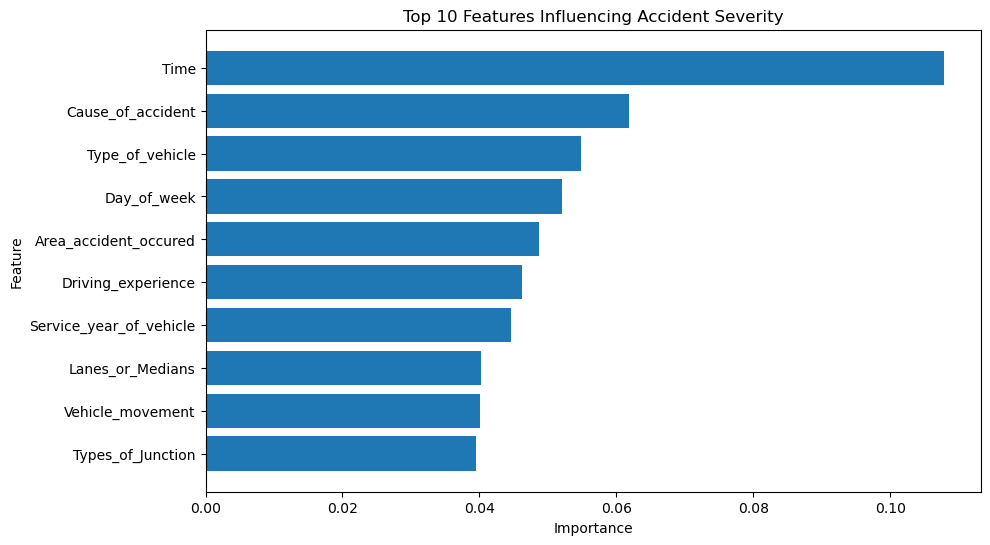

The file beside this chart, header and first rows:
Feature, Importance
Time, 0.1078
Cause_of_accident, 0.06191
Type_of_vehicle, 0.05484
Day_of_week, 0.05211
Area_accident_occured, 0.04876
Driving_experience, 0.0462
Service_year_of_vehicle, 0.04453
Lanes_or_Medians, 0.04022
Vehicle_movement, 0.04002
Types_of_Junction, 0.03946
Number_of_vehicles_involved, 0.03801
Age_band_of_driver, 0.03784
Work_of_casuality, 0.03347
Educational_level, 0.03268
Number_of_casualties, 0.03268
Type_of_collision, 0.02898
Age_band_of_casualty, 0.02886
Road_allignment, 0.02309
Casualty_class, 0.02093
Vehicle_driver_relation, 0.01972
Sex_of_casualty, 0.01951
Weather_conditions, 0.01842
Defect_of_vehicle, 0.01838
Light_conditions, 0.01715
Owner_of_vehicle, 0.01643
Road_surface_conditions, 0.01575
Casualty_severity, 0.01391
Road_surface_type, 0.0137
Fitness_of_casuality, 0.01281
Pedestrian_movement, 0.01256
Sex_of_driver, 0.009304
